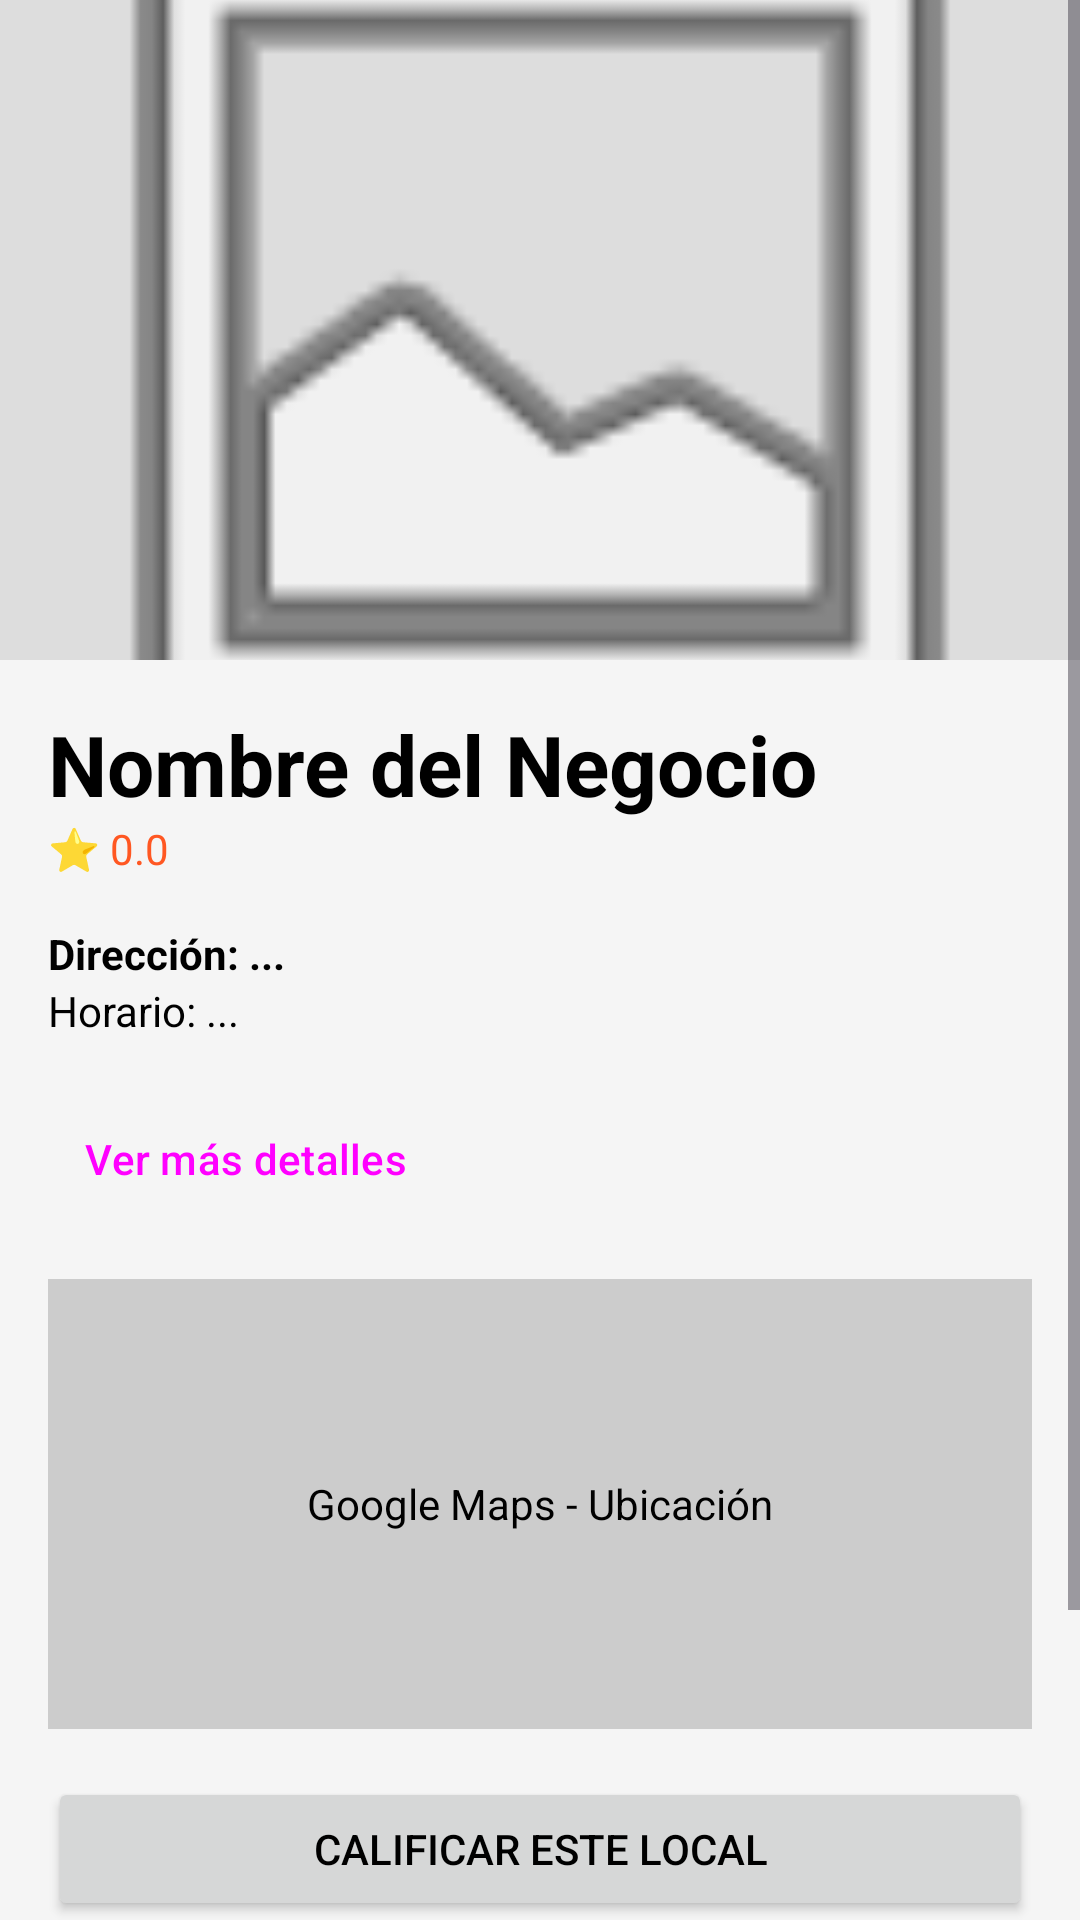

Android layout source for this screen:
<!-- AndroidManifest.xml: application theme Theme.TopMejoresTiendas -->
<!-- res/layout/activity_detalle_local.xml -->
<?xml version="1.0" encoding="utf-8"?>
<ScrollView xmlns:android="http://schemas.android.com/apk/res/android"
    xmlns:app="http://schemas.android.com/apk/res-auto"
    android:layout_width="match_parent"
    android:layout_height="match_parent"
    android:background="@color/colorBackground">

    <LinearLayout
        android:layout_width="match_parent"
        android:layout_height="wrap_content"
        android:orientation="vertical">

        <ImageView
            android:id="@+id/ivFotoLocal"
            android:layout_width="match_parent"
            android:layout_height="220dp"
            android:src="@android:drawable/ic_menu_gallery"
            android:scaleType="centerCrop"
            android:background="#DDDDDD" />

        <LinearLayout
            android:layout_width="match_parent"
            android:layout_height="wrap_content"
            android:orientation="vertical"
            android:padding="16dp">

            <TextView
                android:id="@+id/tvNombreNegocio"
                android:layout_width="wrap_content"
                android:layout_height="wrap_content"
                android:text="Nombre del Negocio"
                android:textSize="28sp"
                android:textStyle="bold" />

            <TextView
                android:id="@+id/tvCalificacionGeneral"
                android:layout_width="wrap_content"
                android:layout_height="wrap_content"
                android:text="⭐ 0.0"
                android:textColor="@color/colorPrimary"
                android:layout_marginBottom="16dp" />

            <TextView
                android:id="@+id/tvDireccion"
                android:layout_width="wrap_content"
                android:layout_height="wrap_content"
                android:text="Dirección: ..."
                android:textStyle="bold" />

            <TextView
                android:id="@+id/tvHorario"
                android:layout_width="wrap_content"
                android:layout_height="wrap_content"
                android:text="Horario: ..."
                android:layout_marginBottom="16dp" />

            <Button
                android:id="@+id/btnVerMas"
                android:layout_width="wrap_content"
                android:layout_height="wrap_content"
                android:text="Ver más detalles"
                style="@style/Widget.Material3.Button.TextButton" />

            <LinearLayout
                android:id="@+id/layoutDetallesExtra"
                android:layout_width="match_parent"
                android:layout_height="wrap_content"
                android:orientation="vertical"
                android:visibility="gone">
                <TextView
                    android:id="@+id/tvTelefono"
                    android:layout_width="wrap_content"
                    android:layout_height="wrap_content"
                    android:text="Teléfono: ..." />
                <TextView
                    android:id="@+id/tvDescripcion"
                    android:layout_width="wrap_content"
                    android:layout_height="wrap_content"
                    android:text="Descripción del negocio..." />
            </LinearLayout>

            <FrameLayout
                android:layout_width="match_parent"
                android:layout_height="150dp"
                android:background="#CCCCCC"
                android:layout_marginTop="16dp"
                android:layout_marginBottom="16dp">
                <TextView
                    android:layout_width="wrap_content"
                    android:layout_height="wrap_content"
                    android:text="Google Maps - Ubicación"
                    android:layout_gravity="center" />
            </FrameLayout>

            <Button
                android:id="@+id/btnCalificar"
                android:layout_width="match_parent"
                android:layout_height="wrap_content"
                android:text="Calificar este local"
                android:layout_marginBottom="8dp" />

            <Button
                android:id="@+id/btnEditar"
                android:layout_width="match_parent"
                android:layout_height="wrap_content"
                android:text="Editar información"
                android:visibility="gone"
                android:layout_marginBottom="8dp" />

            <TextView
                android:layout_width="wrap_content"
                android:layout_height="wrap_content"
                android:text="Reseñas"
                android:textSize="20sp"
                android:textStyle="bold"
                android:layout_marginBottom="8dp" />

            <androidx.recyclerview.widget.RecyclerView
                android:id="@+id/rvResenas"
                android:layout_width="match_parent"
                android:layout_height="wrap_content"
                android:nestedScrollingEnabled="false" />

            <Button
                android:id="@+id/btnVolverRanking"
                android:layout_width="match_parent"
                android:layout_height="wrap_content"
                android:text="← Volver"
                android:layout_marginTop="16dp"
                style="@style/Widget.Material3.Button.OutlinedButton" />

        </LinearLayout>
    </LinearLayout>
</ScrollView>
<!-- resources referenced by this layout -->
<resources>
  <color name="colorBackground">#F5F5F5</color>
  <color name="colorPrimary">#FF5722</color>
  <style name="Theme.TopMejoresTiendas" parent="Base.Theme.TopMejoresTiendas" />
  <style name="Base.Theme.TopMejoresTiendas" parent="Theme.Material3.DayNight.NoActionBar">
          
          <item name="colorPrimary">@color/colorPrimary</item>
          <item name="colorSecondary">@color/colorSecondary</item>
          <item name="android:windowBackground">@color/colorBackground</item>
  
          
          <item name="android:textColor">@color/black</item>
          <item name="android:textColorHint">@color/colorTextSecondary</item>
          <item name="android:editTextColor">@color/black</item>
  
          
          <item name="colorOnSurface">@color/black</item>
          <item name="colorOnSurfaceVariant">@color/colorTextSecondary</item>
  
          
          <item name="textInputStyle">@style/Widget.Material3.TextInputLayout.OutlinedBox</item>
      </style>
  <color name="colorSecondary">#2196F3</color>
  <color name="black">#FF000000</color>
  <color name="colorTextSecondary">#757575</color>
</resources>
